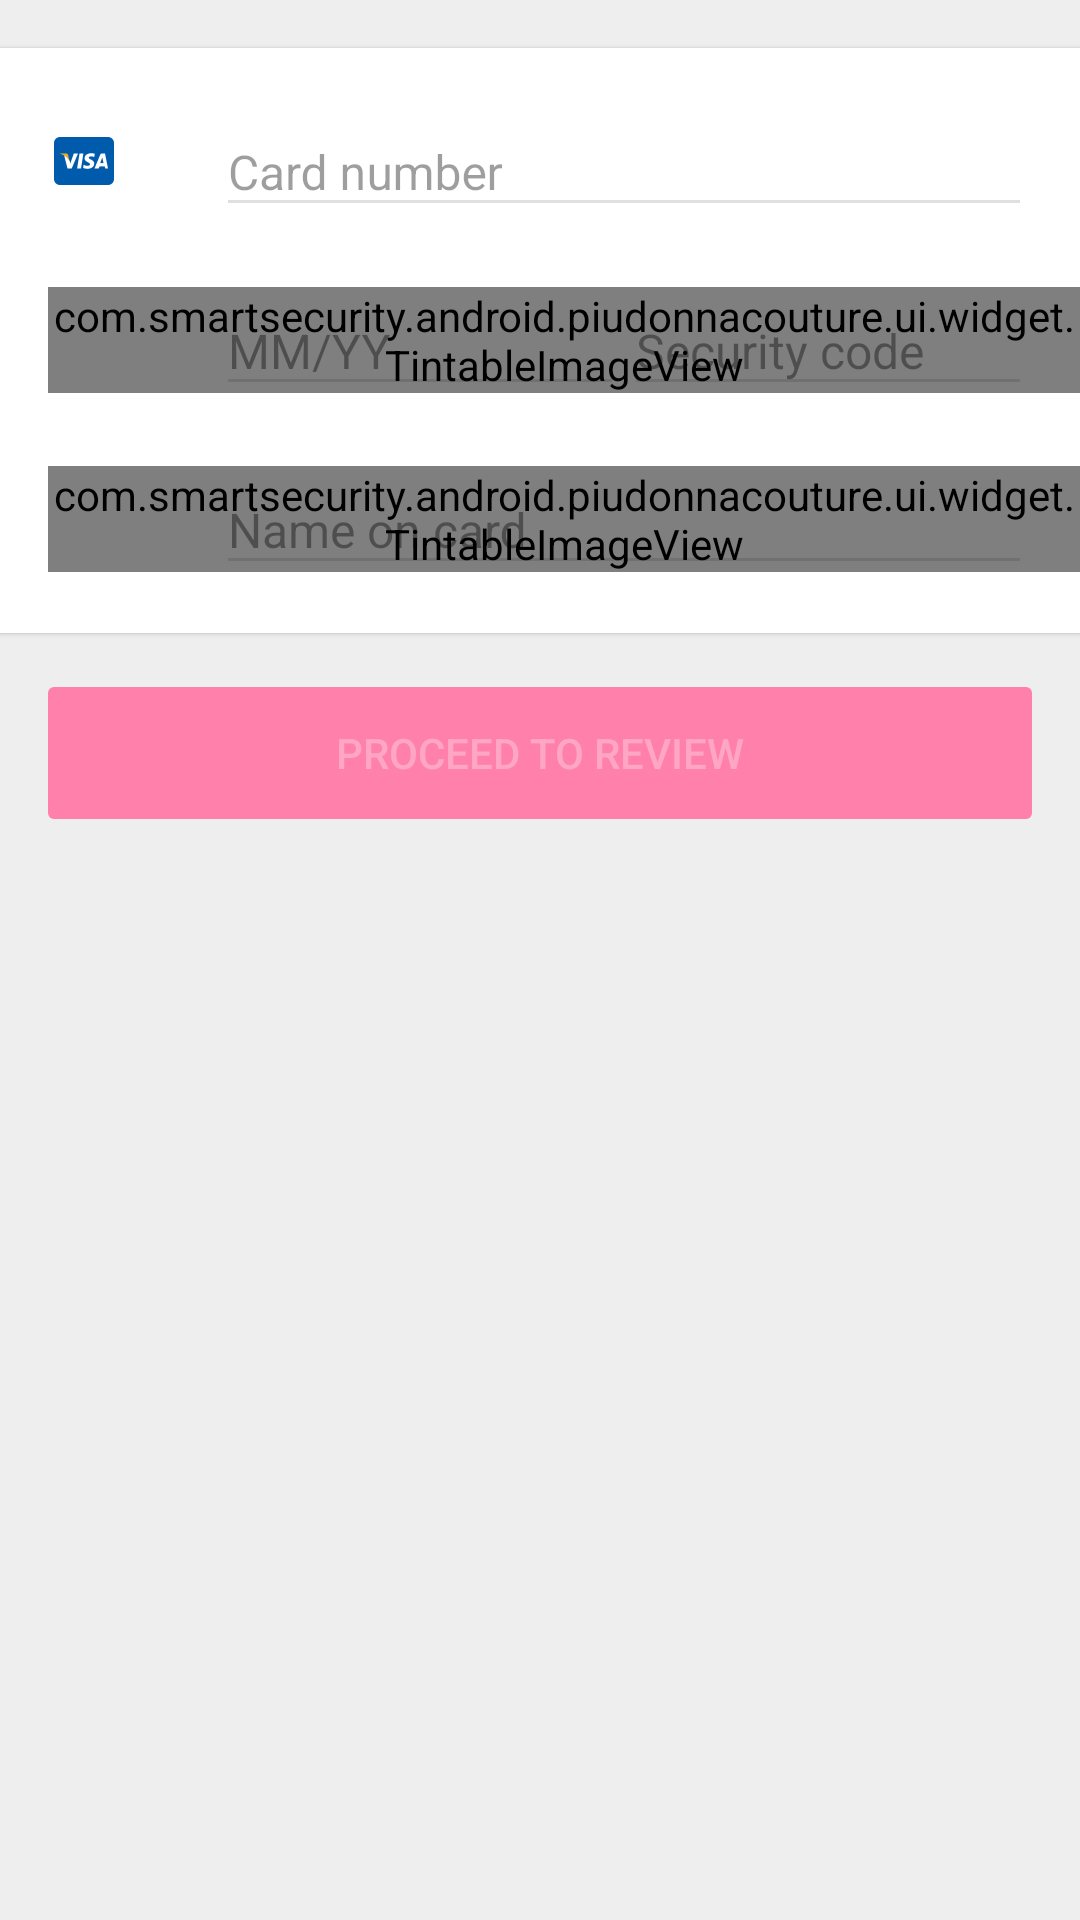

Write the Android layout XML for this screen, with the resource values it uses.
<!-- AndroidManifest.xml: application theme Theme.PiuDonna -->
<!-- res/layout/fragment_checkout_payment.xml -->
<?xml version="1.0" encoding="utf-8"?>
<ScrollView xmlns:android="http://schemas.android.com/apk/res/android"
    xmlns:app="http://schemas.android.com/apk/res-auto"
    android:id="@+id/scroll_view"
    android:layout_width="match_parent"
    android:layout_height="match_parent"
    android:layout_marginTop="?actionBarSize">

    <LinearLayout
        android:layout_width="match_parent"
        android:layout_height="wrap_content"
        android:orientation="vertical"
        android:paddingTop="@dimen/spacing_large"
        android:paddingBottom="@dimen/spacing_large"
        android:clipToPadding="false">

        <android.support.v7.widget.CardView
            style="@style/Widget.PiuDonna.CardView"
            android:layout_width="match_parent"
            android:layout_height="wrap_content"
            android:descendantFocusability="beforeDescendants"
            android:focusableInTouchMode="true"
            app:cardCornerRadius="0dp">

            <LinearLayout
                android:layout_width="match_parent"
                android:layout_height="wrap_content"
                android:orientation="vertical"
                android:divider="@drawable/spacer_large"
                android:showDividers="beginning|middle|end">

                <FrameLayout
                    android:layout_width="match_parent"
                    android:layout_height="wrap_content">

                    <ImageView
                        android:id="@+id/credit_card_image_view"
                        android:layout_width="wrap_content"
                        android:layout_height="wrap_content"
                        android:layout_gravity="start|center_vertical"
                        android:layout_marginLeft="@dimen/keyline_margin"
                        android:layout_marginStart="@dimen/keyline_margin"
                        android:src="@drawable/ic_credit_card_levels"/>

                    <android.support.design.widget.TextInputLayout
                        android:id="@+id/card_number_input_layout"
                        android:layout_width="match_parent"
                        android:layout_height="wrap_content"
                        android:layout_marginLeft="@dimen/keyline_content_start"
                        android:layout_marginStart="@dimen/keyline_content_start"
                        android:layout_marginRight="@dimen/keyline_margin"
                        android:layout_marginEnd="@dimen/keyline_margin"
                        android:textColorHint="@color/text_disable">

                        <android.support.design.widget.TextInputEditText
                            style="@style/Widget.PiuDonna.EditText.FloatingLabel"
                            android:id="@+id/card_number_edit_text"
                            android:layout_width="match_parent"
                            android:layout_height="wrap_content"
                            android:hint="@string/hint_card_number"
                            android:inputType="phone"
                            android:nextFocusDown="@+id/exp_date_edit_text"/>

                    </android.support.design.widget.TextInputLayout>

                </FrameLayout>

                <FrameLayout
                    android:layout_width="match_parent"
                    android:layout_height="wrap_content">

                    <com.smartsecurity.android.piudonnacouture.ui.widget.TintableImageView
                        android:layout_width="wrap_content"
                        android:layout_height="wrap_content"
                        android:layout_gravity="start|center_vertical"
                        android:layout_marginLeft="@dimen/keyline_margin"
                        android:layout_marginStart="@dimen/keyline_margin"
                        android:src="@drawable/ic_event"
                        app:tint="@color/icon_system_default"/>

                    <LinearLayout
                        android:layout_width="match_parent"
                        android:layout_height="wrap_content"
                        android:orientation="horizontal"
                        android:layout_marginLeft="@dimen/keyline_content_start"
                        android:layout_marginStart="@dimen/keyline_content_start"
                        android:layout_marginRight="@dimen/keyline_margin"
                        android:layout_marginEnd="@dimen/keyline_margin"
                        android:baselineAligned="false">

                        <android.support.design.widget.TextInputLayout
                            android:id="@+id/exp_date_input_layout"
                            android:layout_width="0dp"
                            android:layout_height="wrap_content"
                            android:layout_weight="1"
                            android:textColorHint="@color/text_disable">

                            <android.support.design.widget.TextInputEditText
                                style="@style/Widget.PiuDonna.EditText.FloatingLabel"
                                android:id="@+id/exp_date_edit_text"
                                android:layout_width="match_parent"
                                android:layout_height="wrap_content"
                                android:hint="@string/hint_card_exp_date"
                                android:inputType="date"
                                android:maxLength="5"
                                android:nextFocusDown="@+id/cvv_edit_text"/>

                        </android.support.design.widget.TextInputLayout>

                        <android.support.design.widget.TextInputLayout
                            android:id="@+id/cvv_input_layout"
                            android:layout_width="0dp"
                            android:layout_height="wrap_content"
                            android:layout_weight="1"
                            android:textColorHint="@color/text_disable">

                            <android.support.design.widget.TextInputEditText
                                style="@style/Widget.PiuDonna.EditText.FloatingLabel"
                                android:id="@+id/cvv_edit_text"
                                android:layout_width="match_parent"
                                android:layout_height="wrap_content"
                                android:hint="@string/hint_card_cvv"
                                android:inputType="number"/>

                        </android.support.design.widget.TextInputLayout>

                    </LinearLayout>

                </FrameLayout>

                <FrameLayout
                    android:layout_width="match_parent"
                    android:layout_height="wrap_content">

                    <com.smartsecurity.android.piudonnacouture.ui.widget.TintableImageView
                        android:layout_width="wrap_content"
                        android:layout_height="wrap_content"
                        android:layout_gravity="start|center_vertical"
                        android:layout_marginLeft="@dimen/keyline_margin"
                        android:layout_marginStart="@dimen/keyline_margin"
                        android:src="@drawable/ic_person"
                        app:tint="@color/icon_system_default"/>

                    <android.support.design.widget.TextInputLayout
                        android:id="@+id/card_holder_input_layout"
                        android:layout_width="match_parent"
                        android:layout_height="wrap_content"
                        android:layout_marginLeft="@dimen/keyline_content_start"
                        android:layout_marginStart="@dimen/keyline_content_start"
                        android:layout_marginRight="@dimen/keyline_margin"
                        android:layout_marginEnd="@dimen/keyline_margin"
                        android:textColorHint="@color/text_disable">

                        <android.support.design.widget.TextInputEditText
                            style="@style/Widget.PiuDonna.EditText.FloatingLabel"
                            android:id="@+id/card_holder_edit_text"
                            android:layout_width="match_parent"
                            android:layout_height="wrap_content"
                            android:hint="@string/hint_card_holder"
                            android:inputType="textCapWords|textPersonName"/>

                    </android.support.design.widget.TextInputLayout>

                </FrameLayout>

            </LinearLayout>

        </android.support.v7.widget.CardView>

        <Button
            style="@style/Widget.PiuDonna.Button.Default"
            android:id="@+id/proceed_to_review_button"
            android:layout_marginTop="12dp"
            android:layout_marginLeft="12dp"
            android:layout_marginRight="12dp"
            android:enabled="false"
            android:text="@string/button_text_proceed_review"/>

    </LinearLayout>

</ScrollView>
<!-- resources referenced by this layout -->
<resources>
  <color name="icon_system_default">#8a000000</color>
  <color name="text_disable">#61000000</color>
  <dimen name="keyline_content_start">72dp</dimen>
  <dimen name="keyline_margin">16dp</dimen>
  <dimen name="spacing_large">16dp</dimen>
  <!-- drawable ic_credit_card_levels (drawable) -->
  <?xml version="1.0" encoding="utf-8"?>
  <level-list xmlns:android="http://schemas.android.com/apk/res/android">
  
      <item
          android:drawable="@drawable/ic_credit_card_visa"
          android:maxLevel="0"/>
  
      <item
          android:drawable="@drawable/ic_credit_card_master_card"
          android:maxLevel="1"/>
  
      <item
          android:drawable="@drawable/ic_credit_card_amex"
          android:maxLevel="2"/>
  
      <item
          android:drawable="@drawable/ic_credit_card"
          android:maxLevel="10000"/>
  
  </level-list>
  <!-- drawable spacer_large (drawable) -->
  <?xml version="1.0" encoding="utf-8"?>
  <shape xmlns:android="http://schemas.android.com/apk/res/android" android:shape="rectangle">
      <size android:height="@dimen/spacing_large"/>
  </shape>
  <string name="button_text_proceed_review">Proceed to review</string>
  <string name="hint_card_cvv">Security code</string>
  <string name="hint_card_exp_date">MM/YY</string>
  <string name="hint_card_holder">Name on card</string>
  <string name="hint_card_number">Card number</string>
  <style name="Widget.PiuDonna.Button.Default" parent="Widget.PiuDonna.Button">
          
          <item name="android:textColor">@color/text_primary_selector_inverse</item>
          <item name="android:background">@drawable/button_default</item>
      </style>
  <style name="Widget.PiuDonna.CardView" parent="">
          <item name="cardBackgroundColor">@color/white</item>
          <item name="cardElevation">@dimen/card_elevation</item>
          <item name="cardPreventCornerOverlap">false</item>
      </style>
  <style name="Widget.PiuDonna.EditText.FloatingLabel">
          <item name="android:paddingTop">@dimen/spacing_small</item>
      </style>
  <style name="Theme.PiuDonna" parent="Theme.PiuDonna.Base" />
  <style name="Widget.PiuDonna.Button" parent="Widget.AppCompat.Button.Colored">
          <item name="android:layout_width">match_parent</item>
          <item name="android:layout_height">56dp</item>
          <item name="android:textSize">@dimen/text_size_medium</item>
          <item name="android:textAllCaps">true</item>
      </style>
  <color name="white">#ffffff</color>
  <dimen name="card_elevation">1dp</dimen>
  <dimen name="spacing_small">4dp</dimen>
  <dimen name="text_size_medium">14sp</dimen>
  <color name="window_background">#eeeeee</color>
  <color name="theme_primary">@color/white</color>
  <color name="theme_primary_dark">#bdbdbd</color>
  <color name="theme_accent">#f50057</color>
  <color name="theme_control_normal">#1f000000</color>
  <color name="theme_control_highlight">#33f50057</color>
  <color name="text_primary">#de000000</color>
  <color name="text_primary_inverse">@color/white</color>
  <color name="text_secondary">#8a000000</color>
  <color name="text_secondary_inverse">#b3ffffff</color>
  <style name="ThemeOverlay.PiuDonna.AppBar" parent="ThemeOverlay.AppCompat.ActionBar">
          <item name="colorControlNormal">@color/icon_system_default</item>   
      </style>
  <style name="Widget.PiuDonna.ActionButton" parent="Widget.AppCompat.ActionButton">
          <item name="android:minHeight">?actionBarSize</item>
          <item name="android:minWidth">48dp</item>
      </style>
  <style name="Widget.PiuDonna.ActionButton.Overflow" parent="Widget.AppCompat.ActionButton.Overflow">
          <item name="android:minHeight">?actionBarSize</item>
          <item name="android:minWidth">48dp</item>
          <item name="android:padding">0dp</item>
      </style>
  <style name="Widget.PiuDonna.EmptyView" parent="">
          <item name="android:orientation">vertical</item>
          <item name="android:gravity">center_horizontal</item>
      </style>
</resources>
